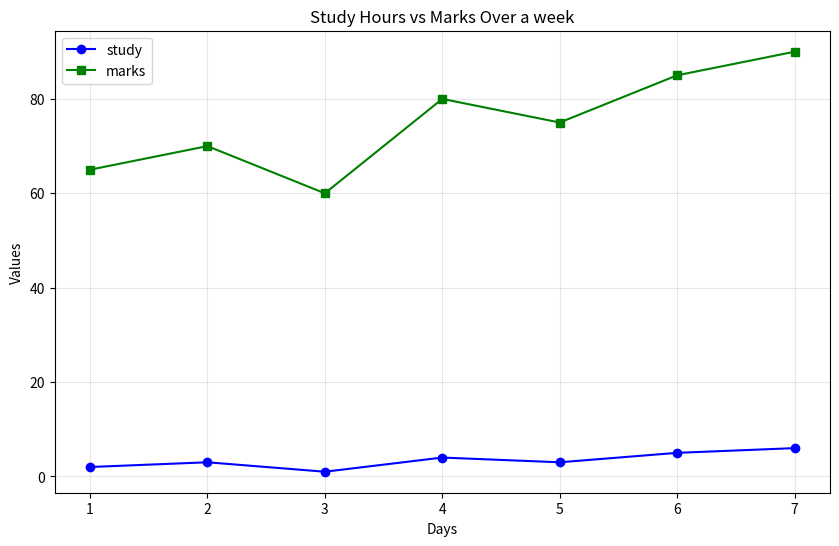
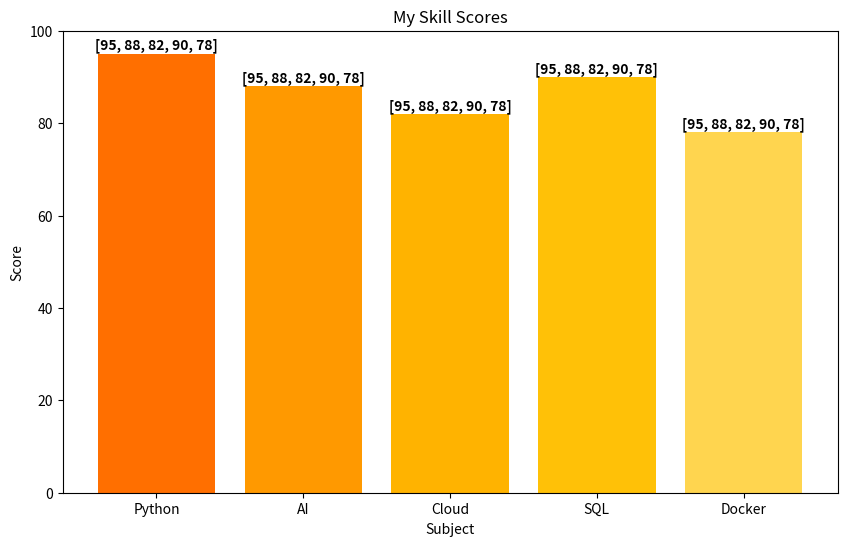
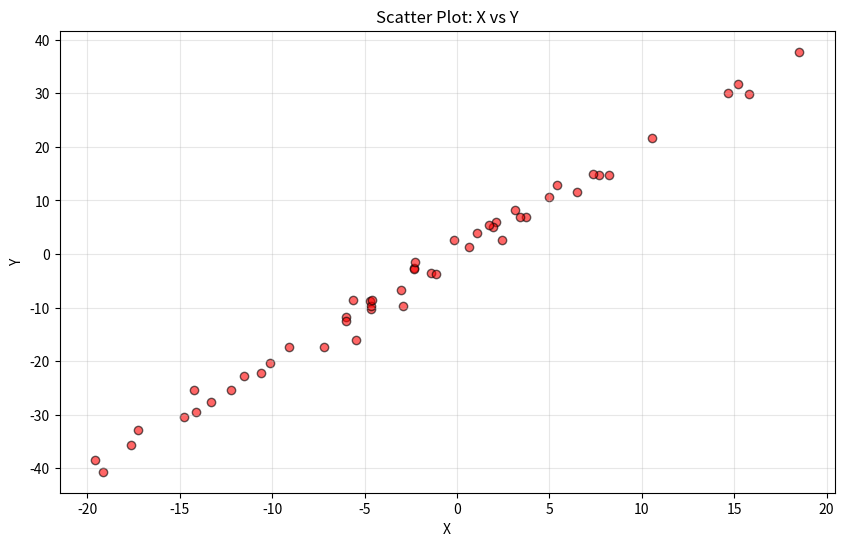
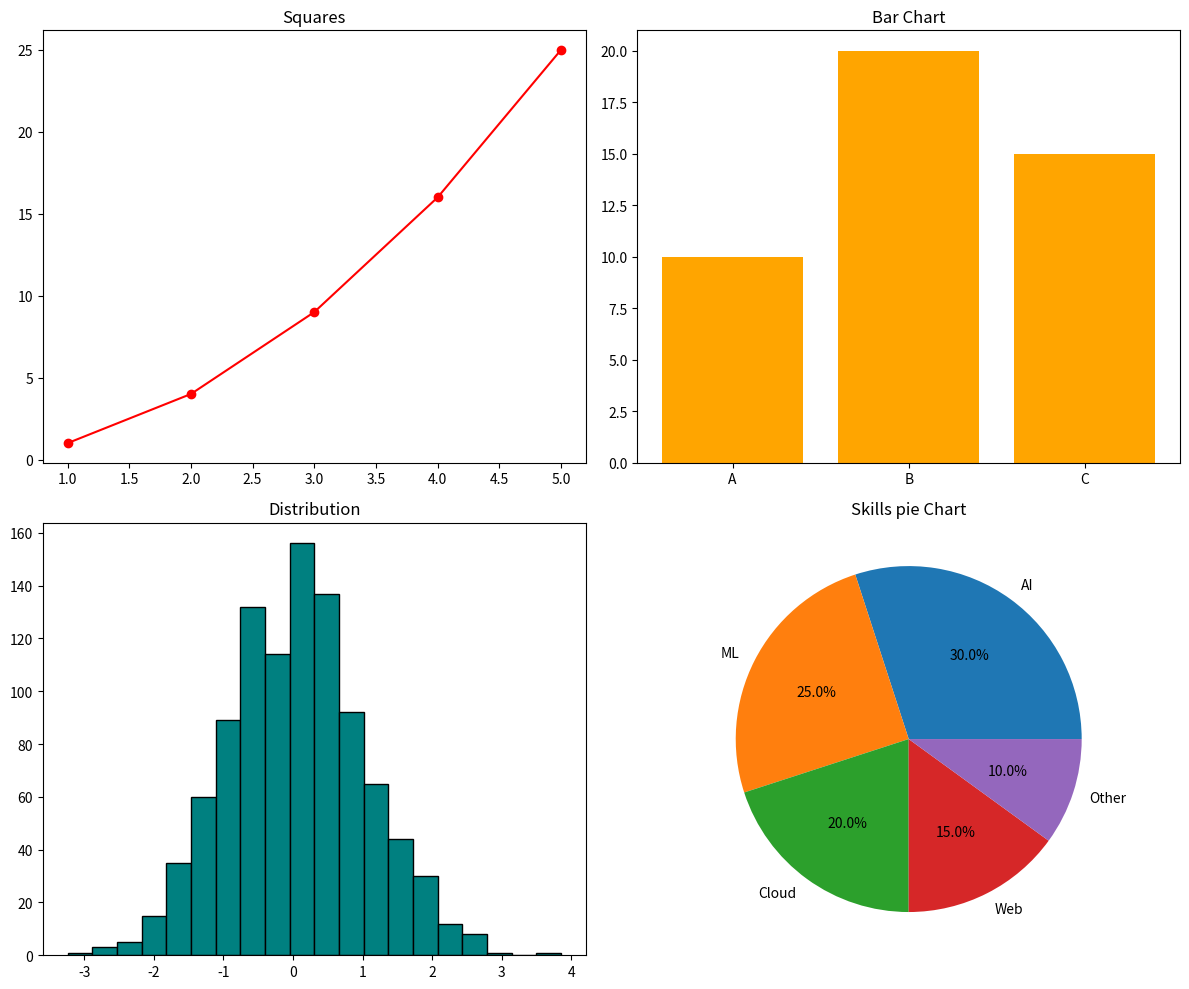

Recreate these plots in Python, in order.
import matplotlib.pyplot as plt
import numpy as np

print('='*50)
print('LINE PLOT')
print('='*50)

plt.figure(figsize=(10,6))
days = [1,2,3,4,5,6,7]
study = [2,3,1,4,3,5,6]
marks = [65,70,60,80,75,85,90]

plt.plot(days,study,marker = 'o',label = 'study',color = 'blue')
plt.plot(days,marks,marker = 's',label = 'marks',color = 'green')

plt.title('Study Hours vs Marks Over a week')
plt.xlabel('Days')
plt.ylabel('Values')
plt.legend()
plt.grid(True, alpha=0.3)
plt.savefig('chart1_line.png')
plt.show()

print('='*50)
print('BAR CHART')
print('='*50)

plt.figure(figsize=(10,6))
sub = ["Python", "AI", "Cloud", "SQL", "Docker"]
scores = [95, 88, 82, 90, 78]
colors = ['#FF6F00', '#FF9900', '#FFB300', '#FFC107', '#FFD54F']

bars = plt.bar(sub,scores,color = colors)

for bar ,score in zip(bars,scores):
    plt.text(bar.get_x() + bar.get_width()/2 , bar.get_height() + 1 , str(scores), ha='center',fontweight = 'bold')

plt.title('My Skill Scores')
plt.xlabel("Subject")
plt.ylabel("Score")
plt.ylim(0, 100)
plt.savefig("chart2_bar.png")
plt.show()  

print('='*50)
print('SCATTER PLOT')
print('='*50)

plt.figure(figsize=(10,6))
np.random.seed(42)
x = np.random.randn(50)*10
y = 2 * x + np.random.randn(50) * 2

plt.scatter(x,y , alpha=0.6,color ='red',edgecolors='black')

plt.title("Scatter Plot: X vs Y")
plt.xlabel("X")
plt.ylabel("Y")
plt.grid(True, alpha=0.3)
plt.savefig("chart3_scatter.png")
plt.show()

print('='*50)
print('SUBPLOT')
print('='*50)

fig,axes = plt.subplots(2,2,figsize= (12,10))

axes[0,0].plot([1,2,3,4,5],[1,4,9,16,25], 'r-o')
axes[0,0].set_title('Squares')

axes[0,1].bar(['A','B','C'],[10,20,15], color ='orange')
axes[0,1].set_title('Bar Chart')

axes[1,0].hist(np.random.randn(1000),bins = 20, color ='teal' ,edgecolor='black')
axes[1,0].set_title('Distribution')

axes[1,1].pie([30,25,20,15,10],labels =['AI', 'ML', 'Cloud', 'Web', 'Other'], autopct= '%1.1f%%')
axes[1,1].set_title('Skills pie Chart')

plt.tight_layout()
plt.savefig('chart4_subplot.png')
plt.show()
